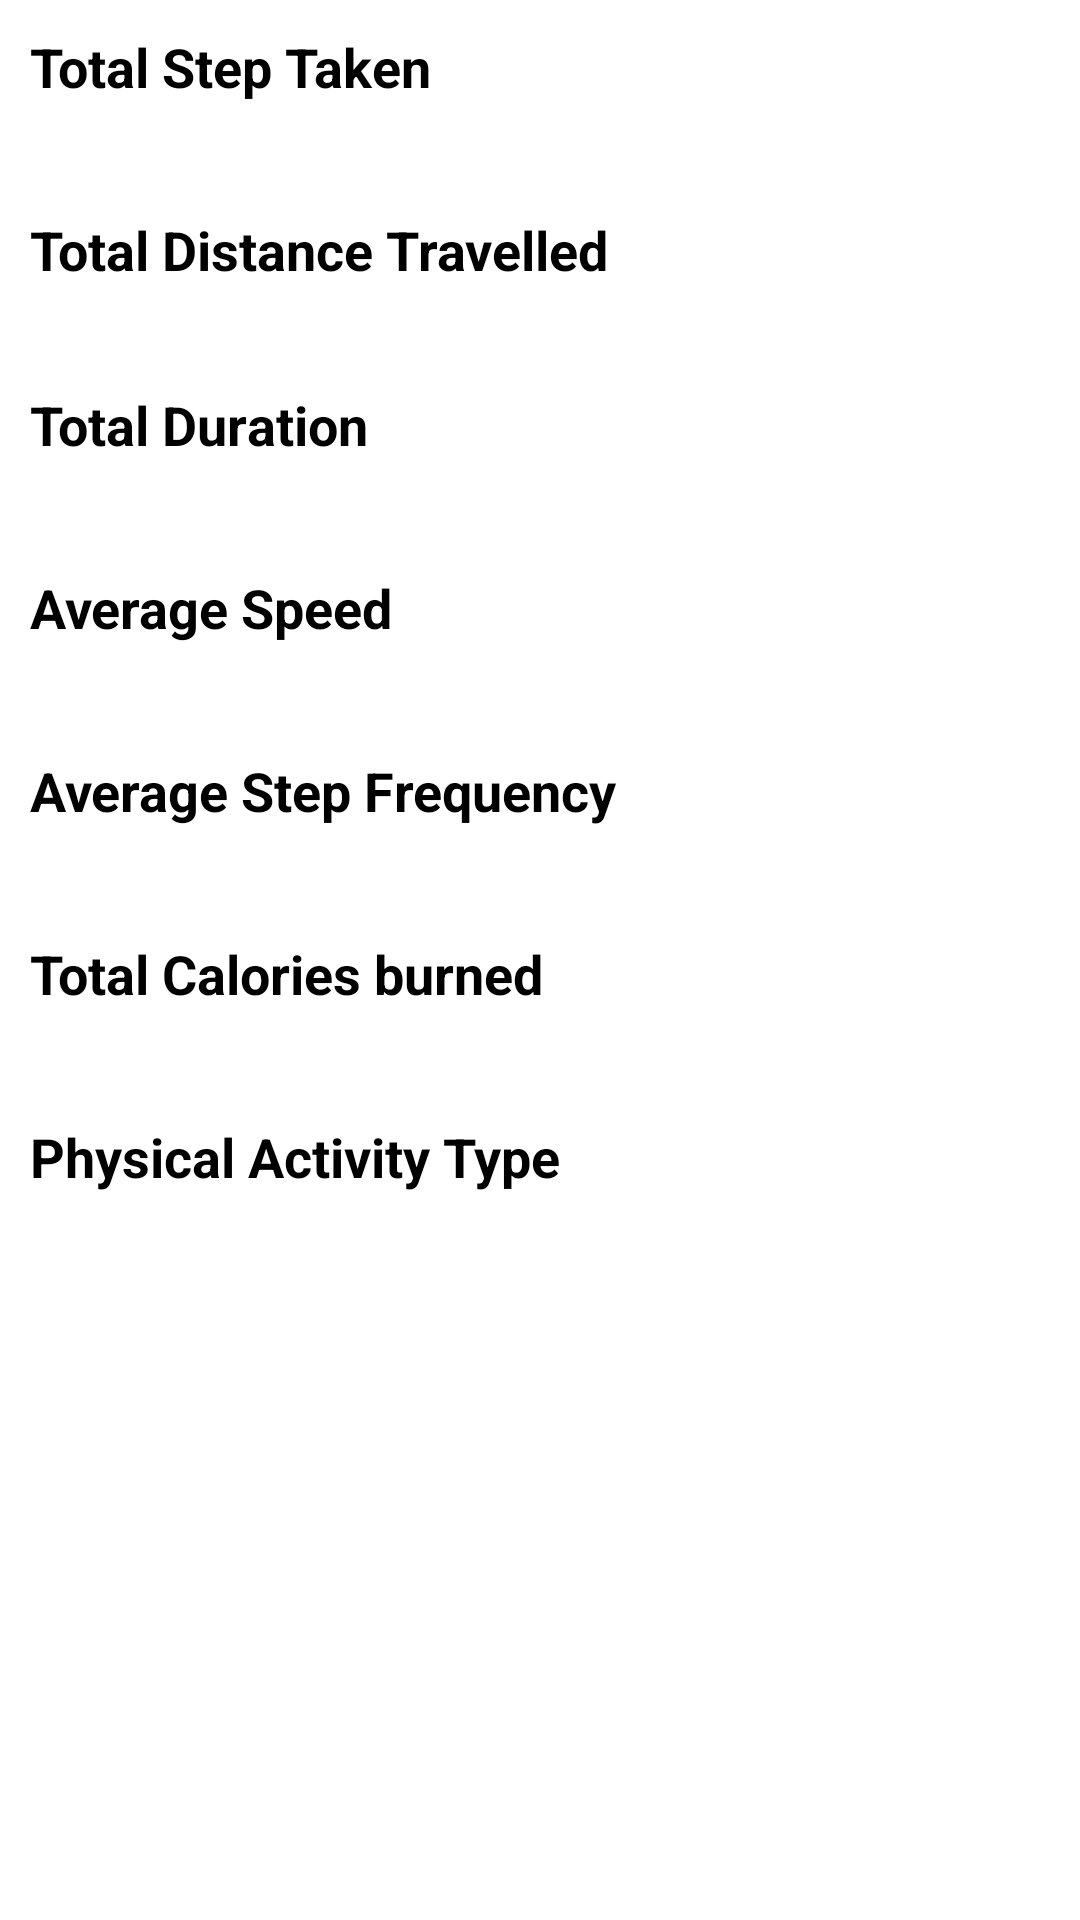

Layout XML and referenced resources for this Android screen:
<!-- AndroidManifest.xml: application theme AppTheme -->
<!-- res/layout/capability_layout.xml -->
<RelativeLayout xmlns:android="http://schemas.android.com/apk/res/android"
    xmlns:tools="http://schemas.android.com/tools"
    android:layout_width="match_parent"
    android:layout_height="match_parent"
    android:background="@android:color/white">
    <TextView
        android:id="@+id/totalsteps"
        android:layout_width="wrap_content"
        android:layout_height="wrap_content"
        android:text="Total Step Taken"
        android:textColor="@android:color/black"
        android:textStyle="bold"
        android:layout_marginTop="10dp"
        android:layout_marginLeft="10dp"
        android:textSize="18sp"
        />
    <TextView
        android:id="@+id/total_steps"
        android:layout_width="wrap_content"
        android:layout_height="wrap_content"
        android:textColor="@android:color/darker_gray"
        android:layout_below="@+id/totalsteps"
        android:layout_marginTop="5dp"
        android:layout_marginLeft="10dp"
        android:textSize="16sp"
        />
    <TextView
        android:id="@+id/totaldistance"
        android:layout_width="wrap_content"
        android:layout_height="wrap_content"
        android:text="Total Distance Travelled"
        android:textColor="@android:color/black"
        android:textStyle="bold"
        android:layout_below="@+id/total_steps"
        android:layout_marginTop="10dp"
        android:layout_marginLeft="10dp"
        android:textSize="18sp"
        />
    <TextView
        android:id="@+id/total_distance"
        android:layout_width="wrap_content"
        android:layout_height="wrap_content"
        android:textColor="@android:color/darker_gray"
        android:layout_below="@+id/totaldistance"
        android:layout_marginTop="5dp"
        android:layout_marginLeft="10dp"
        />


    <TextView
        android:id="@+id/totalduration"
        android:layout_width="wrap_content"
        android:layout_height="wrap_content"
        android:text="Total Duration"
        android:textColor="@android:color/black"
        android:textStyle="bold"
        android:layout_below="@+id/total_distance"
        android:layout_marginTop="10dp"
        android:layout_marginLeft="10dp"
        android:textSize="18sp"
        />
    <TextView
        android:id="@+id/total_duration"
        android:layout_width="wrap_content"
        android:layout_height="wrap_content"
        android:textColor="@android:color/darker_gray"
        android:layout_below="@+id/totalduration"
        android:layout_marginTop="5dp"
        android:layout_marginLeft="10dp"
        android:textSize="16sp"
        />
    <TextView
        android:id="@+id/averagespeed"
        android:layout_width="wrap_content"
        android:layout_height="wrap_content"
        android:text="Average Speed"
        android:textColor="@android:color/black"
        android:textStyle="bold"
        android:layout_below="@+id/total_duration"
        android:layout_marginTop="10dp"
        android:layout_marginLeft="10dp"
        android:textSize="18sp"
        />
    <TextView
        android:id="@+id/average_speed"
        android:layout_width="wrap_content"
        android:layout_height="wrap_content"
        android:textColor="@android:color/darker_gray"
        android:layout_below="@+id/averagespeed"
        android:layout_marginTop="5dp"
        android:layout_marginLeft="10dp"
        android:textSize="16sp"
        />
    <TextView
        android:id="@+id/averagefrequency"
        android:layout_width="wrap_content"
        android:layout_height="wrap_content"
        android:text="Average Step Frequency"
        android:textColor="@android:color/black"
        android:textStyle="bold"
        android:layout_below="@+id/average_speed"
        android:layout_marginTop="10dp"
        android:layout_marginLeft="10dp"
        android:textSize="18sp"
        />
    <TextView
        android:id="@+id/average_frequency"
        android:layout_width="wrap_content"
        android:layout_height="wrap_content"
        android:textColor="@android:color/darker_gray"
        android:layout_below="@+id/averagefrequency"
        android:layout_marginTop="5dp"
        android:layout_marginLeft="10dp"
        android:textSize="16sp"
        />
    <TextView
        android:id="@+id/caloriesburned"
        android:layout_width="wrap_content"
        android:layout_height="wrap_content"
        android:text="Total Calories burned"
        android:textColor="@android:color/black"
        android:textStyle="bold"
        android:layout_below="@+id/average_frequency"
        android:layout_marginTop="10dp"
        android:layout_marginLeft="10dp"
        android:textSize="18sp"
        />
    <TextView
        android:id="@+id/calories_burned"
        android:layout_width="wrap_content"
        android:layout_height="wrap_content"
        android:textColor="@android:color/darker_gray"
        android:layout_below="@+id/caloriesburned"
        android:layout_marginTop="5dp"
        android:layout_marginLeft="10dp"
        android:textSize="16sp"
        />
    <TextView
        android:id="@+id/physicalactivitytype"
        android:layout_width="wrap_content"
        android:layout_height="wrap_content"
        android:text="Physical Activity Type"
        android:textColor="@android:color/black"
        android:textStyle="bold"
        android:layout_below="@+id/calories_burned"
        android:layout_marginTop="10dp"
        android:layout_marginLeft="10dp"
        android:textSize="18sp"
        />
    <TextView
        android:id="@+id/physical_activitytype"
        android:layout_width="wrap_content"
        android:layout_height="wrap_content"
        android:textColor="@android:color/darker_gray"
        android:layout_below="@+id/physicalactivitytype"
        android:layout_marginTop="5dp"
        android:layout_marginLeft="10dp"
        android:textSize="16sp"
        />

</RelativeLayout>
<!-- resources referenced by this layout -->
<resources>
  <style name="AppTheme" parent="Theme.AppCompat.Light.DarkActionBar">
          
      </style>
</resources>
